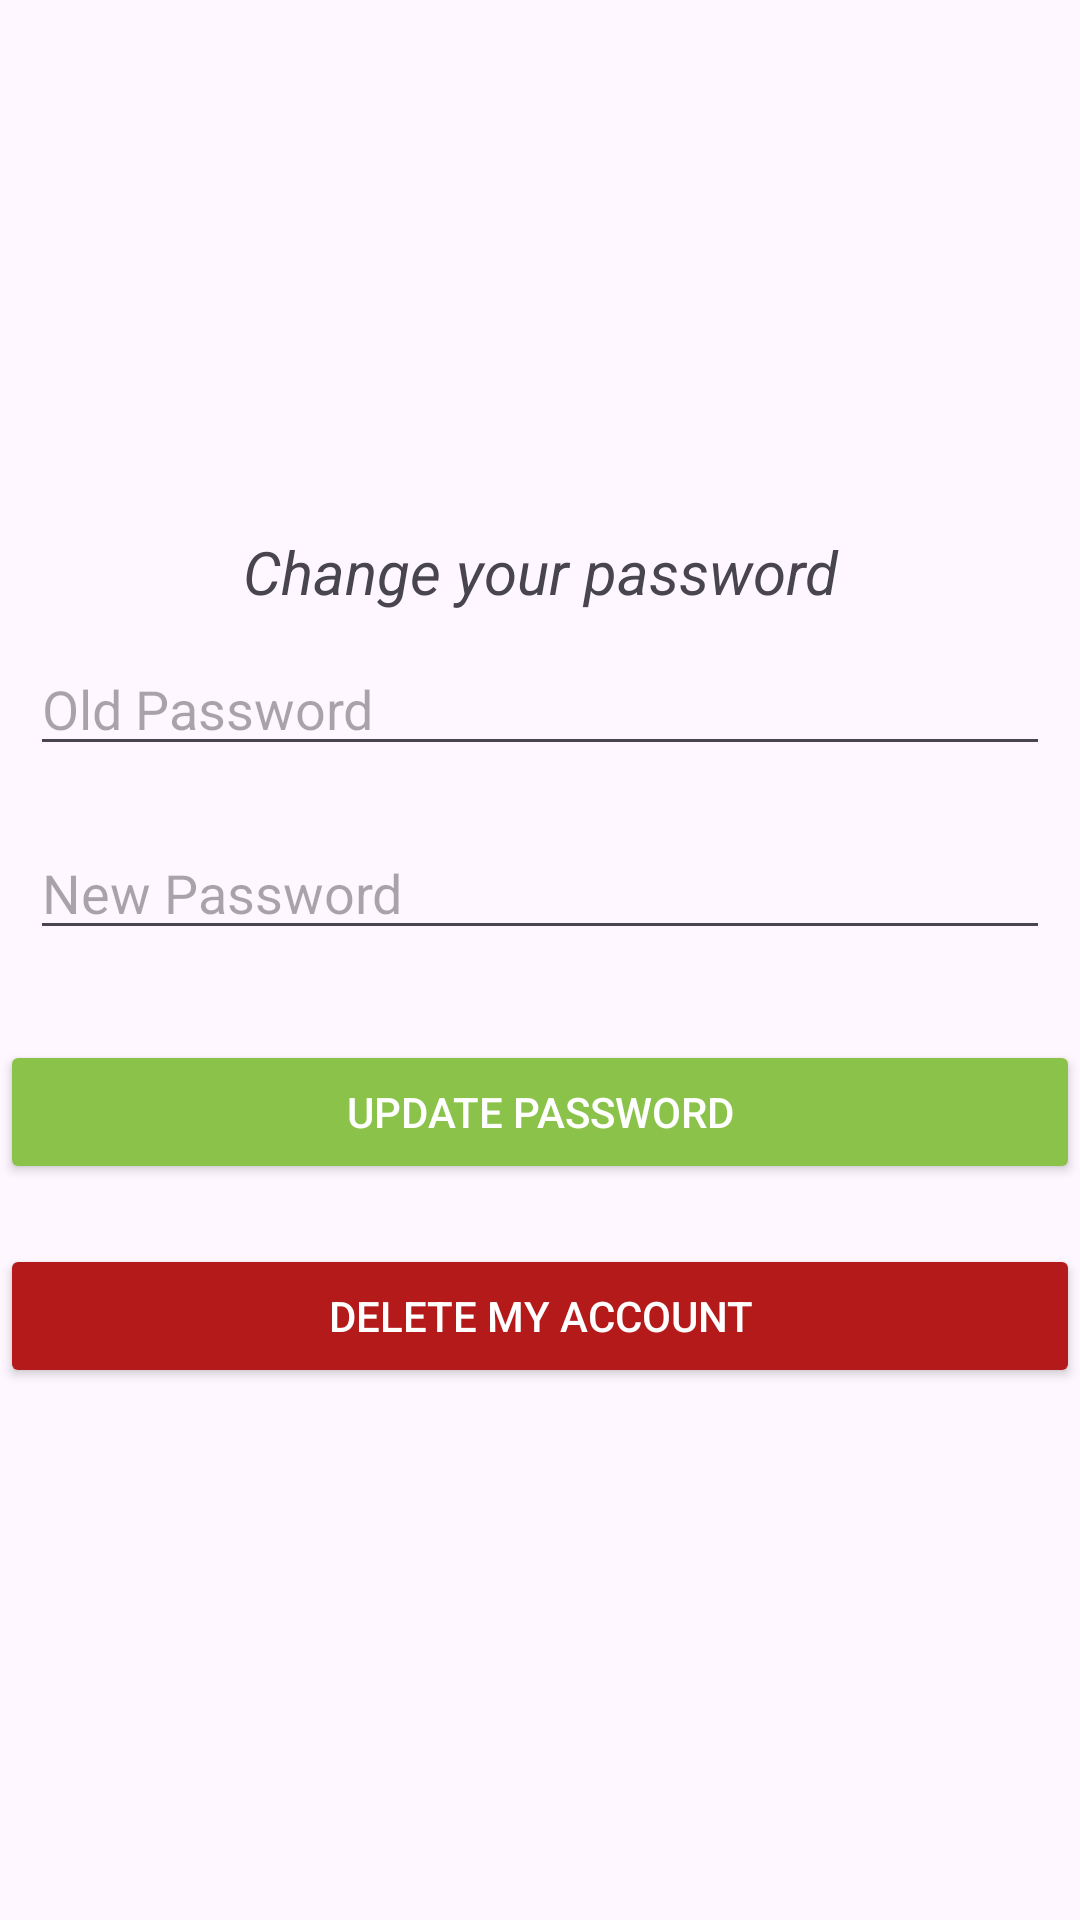

This screen was rendered from an Android layout file. Write that file and the resources it references.
<!-- AndroidManifest.xml: application theme Theme.ShoppyGo -->
<!-- res/layout/fragment_login_security.xml -->
<?xml version="1.0" encoding="utf-8"?>
<LinearLayout
    xmlns:app="http://schemas.android.com/apk/res-auto"
    xmlns:tools="http://schemas.android.com/tools"
    xmlns:android="http://schemas.android.com/apk/res/android"
    android:layout_height="match_parent"
    android:layout_width="match_parent"
    android:gravity="center"
    android:orientation="vertical"
    android:layout_margin="30dp">

    <TextView
        android:layout_width="match_parent"
        android:layout_height="wrap_content"
        android:text="Change your password"
        android:gravity="center"
        android:textSize="20dp"
        android:textStyle="italic"
        />


    <EditText
        android:id="@+id/oldpass"
        android:layout_width="match_parent"
        android:layout_height="wrap_content"
        android:hint="Old Password"
        android:inputType="textPassword"
        android:layout_margin="10dp"/>
    <EditText
        android:id="@+id/newpass"
        android:layout_width="match_parent"
        android:layout_height="wrap_content"
        android:hint="New Password"
        android:inputType="textPassword"
        android:layout_margin="10dp"/>

    <Button
        android:id="@+id/updateAccount"
        android:layout_width="match_parent"
        android:layout_height="wrap_content"
        android:text="Update Password"
        android:textColor="@color/white"
        android:layout_marginTop="20dp"
        android:backgroundTint="@color/green"/>

    <Button
        android:id="@+id/deleteAccount"
        android:layout_width="match_parent"
        android:layout_height="wrap_content"
        android:text="Delete my account"
        android:textColor="@color/white"
        android:layout_marginTop="20dp"
        android:backgroundTint="@color/red"/>

</LinearLayout>
<!-- resources referenced by this layout -->
<resources>
  <color name="green">#8BC34A</color>
  <color name="red">#B41A1A</color>
  <color name="white">#FFFFFFFF</color>
  <style name="Theme.ShoppyGo" parent="Base.Theme.ShoppyGo" />
  <style name="Base.Theme.ShoppyGo" parent="Theme.Material3.DayNight.NoActionBar">
          
          
      </style>
</resources>
